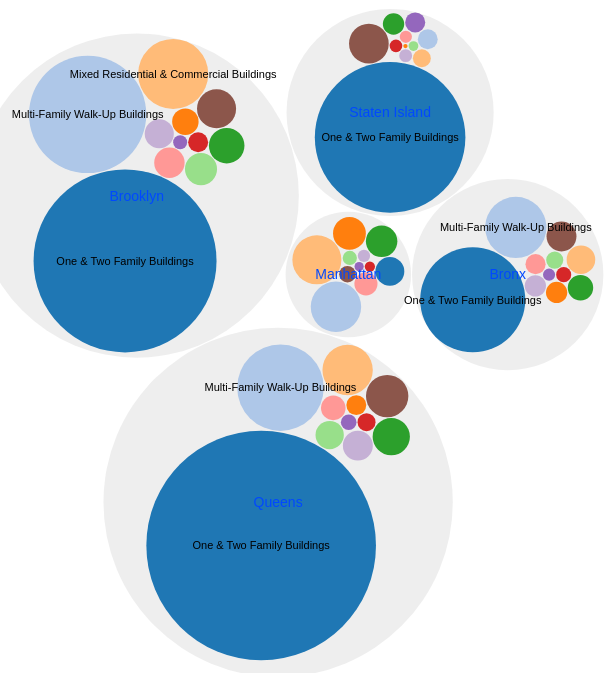
D3 v3 page, settled after 480 driven frames (8 s of simulated time); the page loaded 1 data file(s).


// ── main.js
var w = window.innerHeight - 20,
    h = window.innerHeight - 20,
    r = window.innerHeight - 20,
    x = d3.scale.linear().range([0, r]),
    y = d3.scale.linear().range([0, r]),
    node,
    root,
    color = d3.scale.category20();

$('#info').width(window.innerWidth - window.innerHeight - 50);

codes = {
    '1': 'One & Two Family Buildings',
    '2': 'Multi-Family Walk-Up Buildings',
    '3': 'Multi-Family Elevator Buildings',
    '4': 'Mixed Residential & Commercial Buildings',
    '5': 'Commercial & Office Buildings',
    '6': 'Industrial & Manufacturing Buildings',
    '7': 'Transportation & Utility',
    '8': 'Public Facilities & Institutions',
    '9': 'Open Space & Outdoor Recreation',
    '10': 'Parking Facilities',
    '11': 'Vacant Land'
};

for (code in codes) {
  console.log(codes[code]);
  $('<h1/>', {
    text: codes[code],
    style: 'color:' + color(codes[code])
  }).appendTo('#types');
}

var pack = d3.layout.pack()
  .size([r, r])
  .padding(1)
  .value(function(d) { return d.size; });


var vis = d3.select("#chart").insert("svg:svg", "h2")
  .attr("width", w)
  .attr("height", h)
  .append("svg:g")
  .attr("transform", "translate(" + (w - r) / 2 + "," + (h - r) / 2 + ")");

d3.json("nyc.json", function(data) {
  node = root = data;

  var nodes = pack.nodes(root);

  vis.selectAll("circle")
      .data(nodes)
      .enter().append("svg:circle")
      .attr("class", function(d) { return d.children ? "parent" : "child"; })
      .attr("cx", function(d) { return d.x; })
      .attr("cy", function(d) { return d.y; })
      .attr("r", function(d) { return d.r; })
      .style("fill", function(d) {
        if (d.name == "") {
          return "#ffffff";
        } else if (d.children) {
          return "#aaa";
        } else {
          return color(d.name);
        }
      })
      .on("click", function(d) { return zoom(node == d ? root : d); });

  vis.selectAll("text")
      .data(nodes)
      .enter().append("svg:text")
      .attr("class", function(d) { return d.children ? "parent" : "child"; })
      .attr("x", function(d) { return d.x; })
      .attr("y", function(d) { return d.y; })
      .attr("dy", ".35em")
      .attr("text-anchor", "middle")
      .style("opacity", function(d) { return d.r > window.innerHeight/30 ? 1 : 0; })
      .text(function(d) { return d.name; });

  d3.select(window).on("click", function() { zoom(root); });
});

function zoom(d, i) {
  var k = r / d.r / 2;
  x.domain([d.x - d.r, d.x + d.r]);
  y.domain([d.y - d.r, d.y + d.r]);

  var t = vis.transition()
      .duration(d3.event.altKey ? 7500 : 750);

  t.selectAll("circle")
      .attr("cx", function(d) { return x(d.x); })
      .attr("cy", function(d) { return y(d.y); })
      .attr("r", function(d) { return k * d.r; });

  t.selectAll("text")
      .attr("x", function(d) { return x(d.x); })
      .attr("y", function(d) { return y(d.y); })
      .style("opacity", function(d) { return k * d.r > window.innerHeight/30 ? 1 : 0; });

  node = d;
  d3.event.stopPropagation();
}


### data: nyc.json
{
 "name": "",
 "children": [
  {
   "name": "Brooklyn",
   "children": [
    "{... 2 keys}",
    "{... 2 keys}",
    "{... 2 keys}",
    "{... 2 keys}",
    "{... 2 keys}",
    "{... 2 keys}",
    "{... 2 keys}",
    "{... 2 keys}",
    "... 3 more items"
   ]
  },
  {
   "name": "Bronx",
   "children": [
    "{... 2 keys}",
    "{... 2 keys}",
    "{... 2 keys}",
    "{... 2 keys}",
    "{... 2 keys}",
    "{... 2 keys}",
    "{... 2 keys}",
    "{... 2 keys}",
    "... 3 more items"
   ]
  },
  {
   "name": "Manhattan",
   "children": [
    "{... 2 keys}",
    "{... 2 keys}",
    "{... 2 keys}",
    "{... 2 keys}",
    "{... 2 keys}",
    "{... 2 keys}",
    "{... 2 keys}",
    "{... 2 keys}",
    "... 3 more items"
   ]
  },
  {
   "name": "Queens",
   "children": [
    "{... 2 keys}",
    "{... 2 keys}",
    "{... 2 keys}",
    "{... 2 keys}",
    "{... 2 keys}",
    "{... 2 keys}",
    "{... 2 keys}",
    "{... 2 keys}",
    "... 3 more items"
   ]
  },
  {
   "name": "Staten Island",
   "children": [
    "{... 2 keys}",
    "{... 2 keys}",
    "{... 2 keys}",
    "{... 2 keys}",
    "{... 2 keys}",
    "{... 2 keys}",
    "{... 2 keys}",
    "{... 2 keys}",
    "... 3 more items"
   ]
  }
 ]
}